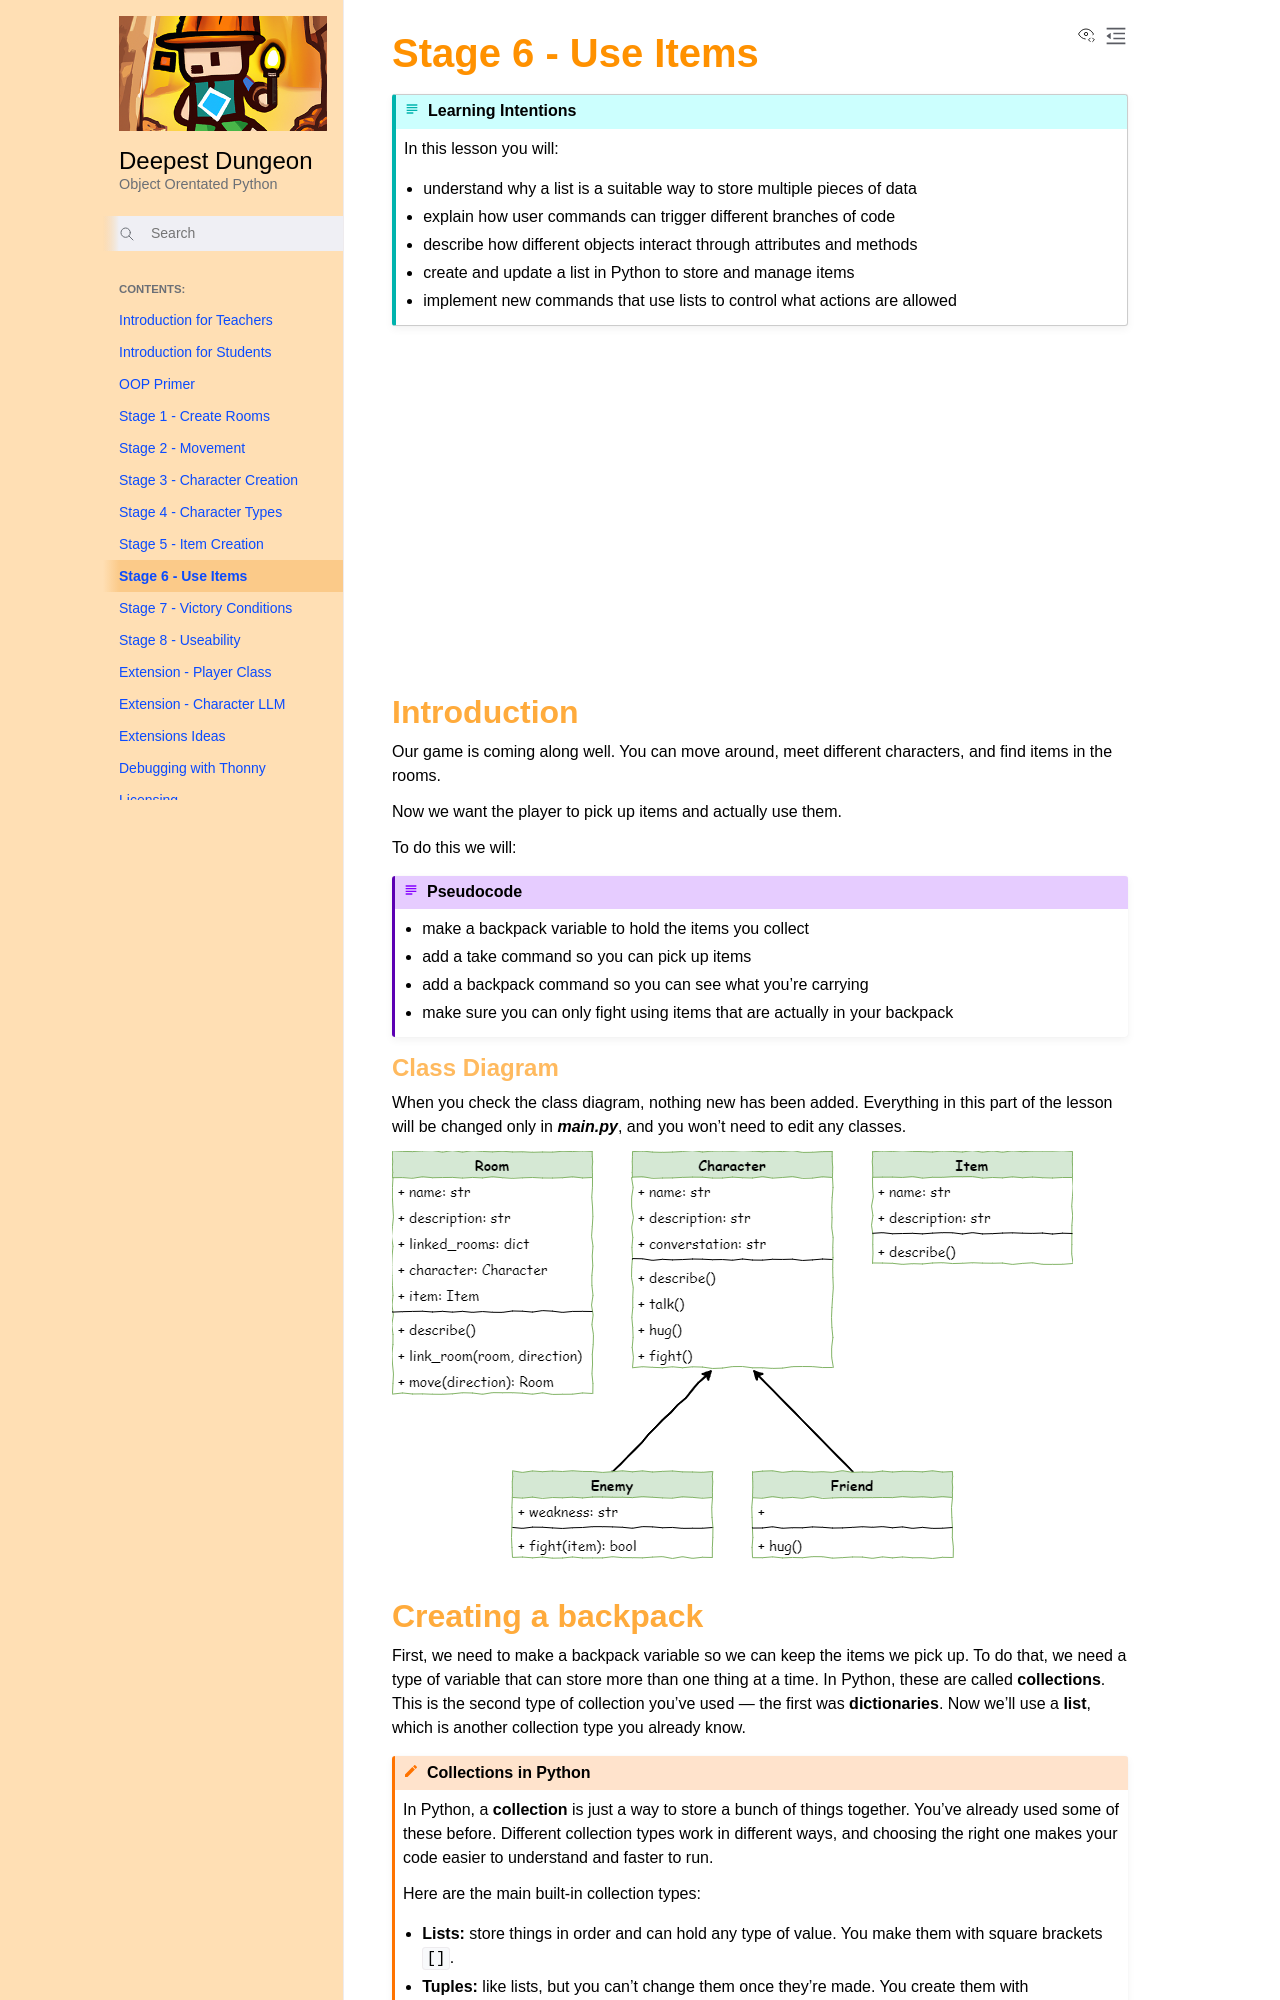

repository: DamoM73/python-oop-with-deepest-dungeon · page: stage_6.html · generator: sphinx

# Stage 6 - Use Items

```{topic} Learning Intentions
In this lesson you will:
* understand why a list is a suitable way to store multiple pieces of data
* explain how user commands can trigger different branches of code
* describe how different objects interact through attributes and methods
* create and update a list in Python to store and manage items
* implement new commands that use lists to control what actions are allowed
```

<iframe width="560" height="315" src="https://www.youtube-nocookie.com/embed/JsUGdNxLlLM" title="YouTube video player" frameborder="0" allow="accelerometer; autoplay; clipboard-write; encrypted-media; gyroscope; picture-in-picture; web-share" allowfullscreen></iframe>

## Introduction

Our game is coming along well. You can move around, meet different characters, and find items in the rooms.

Now we want the player to pick up items and actually use them.

To do this we will:

```{pseudocode} Pseudocode
* make a backpack variable to hold the items you collect
* add a take command so you can pick up items
* add a backpack command so you can see what you’re carrying
* make sure you can only fight using items that are actually in your backpack
```

### Class Diagram

When you check the class diagram, nothing new has been added. Everything in this part of the lesson will be changed only in ***main.py***, and you won’t need to edit any classes.

![lesson 6 class diagram](./assets/lesson_5_class_diagram.png)
